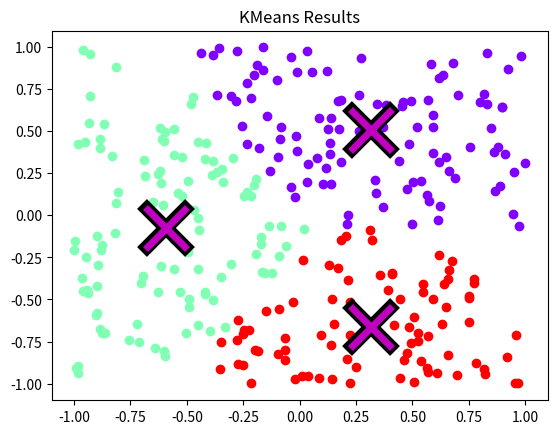

The matplotlib source for this figure:
import numpy as np
import random

#init with a random board
def createBoard(N):
    X = np.array([(random.uniform(-1, 1), random.uniform(-1, 1)) for i in range(N)])
    return X

#Find the centroids and return the groups and centroids values
def findCentroids(data, K):
    oldCentroids = random.sample(list(data), K)
    newCentroids = random.sample(list(data), K)
    while not hasConverged(newCentroids, oldCentroids):
        oldCentroids = newCentroids
        clusters = groupClusters(data, newCentroids)
        newCentroids = updateCentroids(clusters)
    return (newCentroids, clusters)

#Check if the centroids has changed
def hasConverged(newCentroids, oldCentroids):
    return (set([tuple(a) for a in newCentroids]) == set([tuple(a) for a in oldCentroids]))

#grouping the clusters with the nearest centroid
def groupClusters(dataValues, centroids):
    clusters  = {}
    for value in dataValues:
        bestCentroidKey = min([(i[0], np.linalg.norm(value-centroids[i[0]])) \
                         for i in enumerate(centroids)], key=lambda t:t[1])[0]
        try:
            clusters[bestCentroidKey].append(value)
        except KeyError:
            clusters[bestCentroidKey] = [value]
    return clusters

#Setting the new centroids value
def updateCentroids(clusters):
    newCentroids = []
    keys = sorted(clusters.keys())
    for k in keys:
        newCentroids.append(np.mean(clusters[k], axis = 0))
    return newCentroids


#Draw out the different clusters
def drawClusters(dataValues, centroids):
    import matplotlib.pyplot as plt
    #Choose a different colour for each cluster
    colour = plt.cm.rainbow(np.linspace(0,1,len(centroids)))
    plt.figure()
    plt.title("KMeans Results")
    for i, centroid in enumerate(centroids):
        #Grab just the samples fpr the given cluster and plot them out with a new colour
        samples = dataValues[i]
        for sample in samples:
            plt.scatter(sample[0], sample[1], c=colour[i])
        plt.plot(centroid[0], centroid[1], markersize=35, marker="x", color='k', mew=10)
        plt.plot(centroid[0], centroid[1], markersize=30, marker="x", color='m', mew=5)
    plt.savefig('test.png')


#setting a board, getting the result then plotting it.
vet = createBoard(300)
result = findCentroids(vet, 3)

drawClusters(result[1], result[0])

